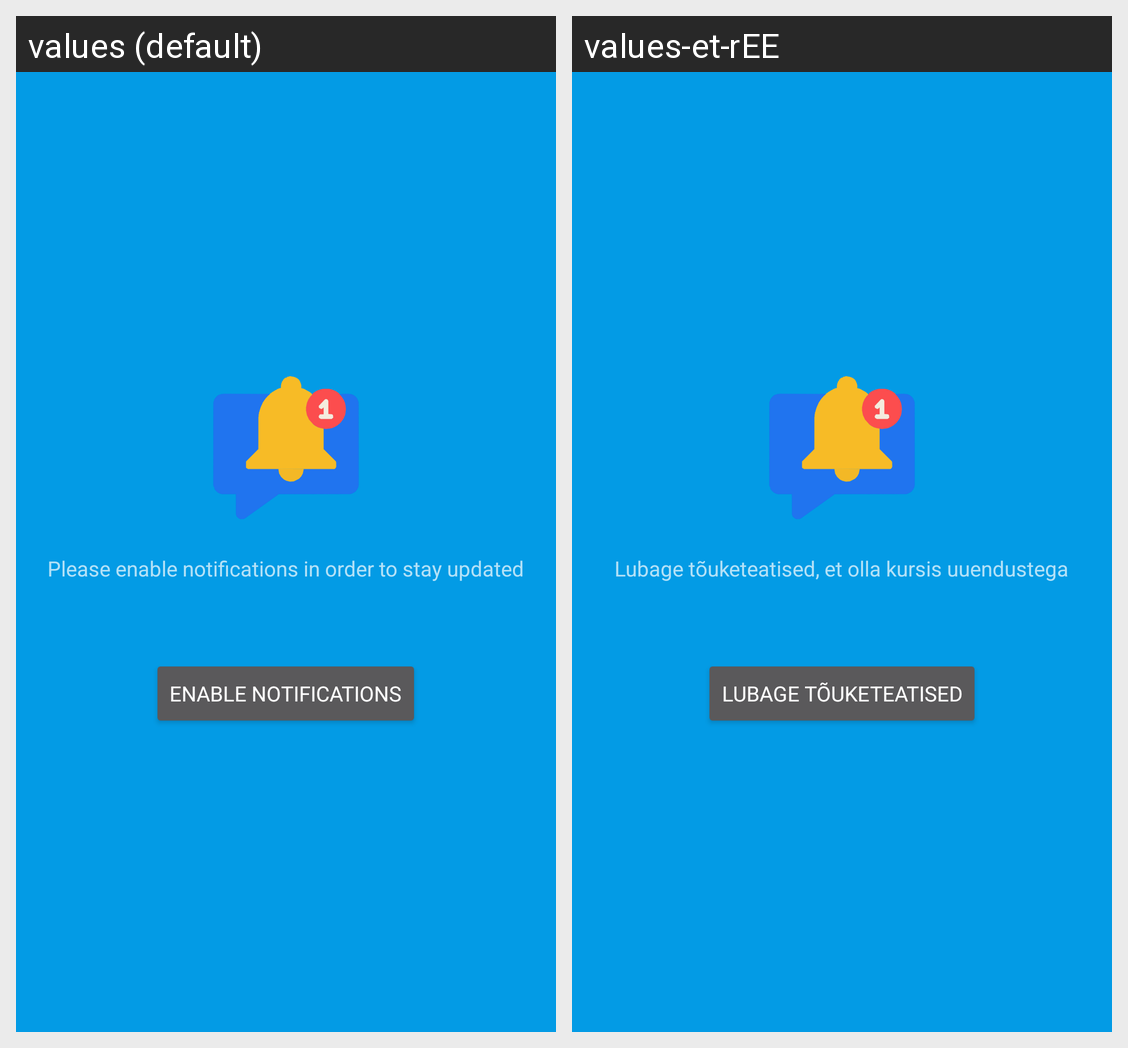

Here is an Android app screen in its default locale and in the app's own translations. Write out the translated-string differences for the strings that appear on this screen.
Android screen res/layout/activity_enable_notifications.xml rendered under 2 locales, left to right: values (default), values-et-rEE. Device: Nexus 5 (rendered at 1080×1920; each locale shown at half size, 540×960, under a caption strip naming it); theme AppTheme.
Strings drawn on this screen, with the default value and each locale's value (text and hints the layout hard-codes, and strings that could not be matched under every locale, appear in the picture but are not listed):

please_enable_notifications_in_order_to_stay_updated
  values: Please enable notifications in order to stay updated
  values-et-rEE: Lubage tõuketeatised, et olla kursis uuendustega

enable_notifications
  values: Enable notifications
  values-et-rEE: Lubage tõuketeatised
